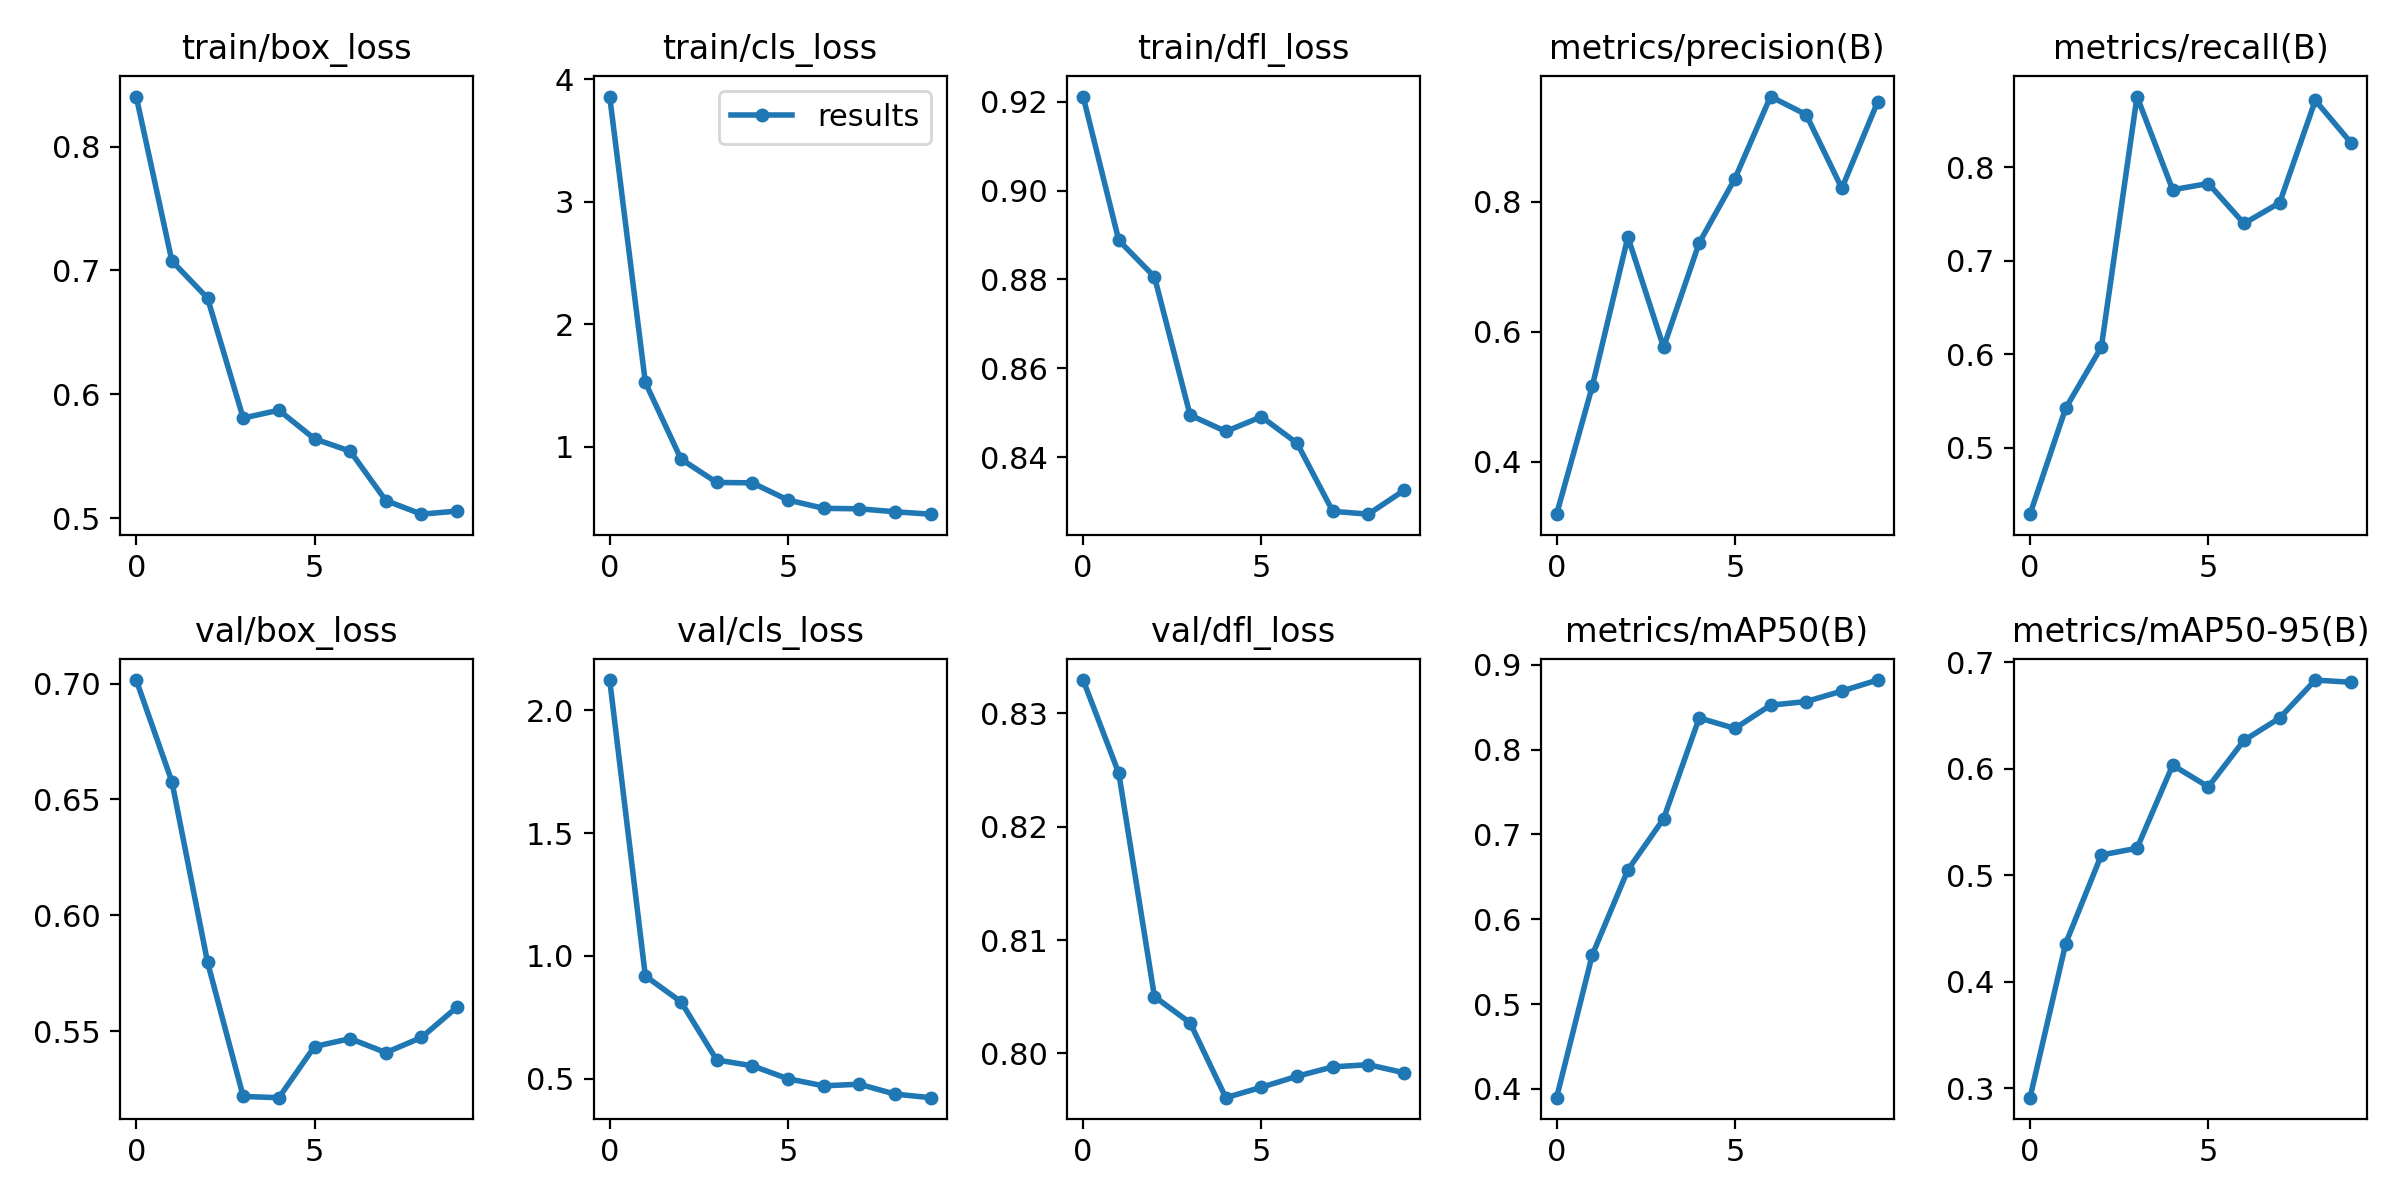

The file beside this chart, header and first rows:
epoch, train/box_loss, train/cls_loss, train/dfl_loss, metrics/precision(B), metrics/recall(B), metrics/mAP50(B), metrics/mAP50-95(B), val/box_loss, val/cls_loss, val/dfl_loss, lr/pg0, lr/pg1, lr/pg2
0, 0.8403, 3.858, 0.9211, 0.3196, 0.429, 0.3897, 0.2909, 0.7015, 2.123, 0.8329, 0.0937, 0.0007, 0.0007
1, 0.7077, 1.524, 0.8888, 0.516, 0.5423, 0.5578, 0.4357, 0.6577, 0.9181, 0.8247, 0.08635, 0.001352, 0.001352
2, 0.6777, 0.8989, 0.8806, 0.7458, 0.6077, 0.6583, 0.5189, 0.5798, 0.813, 0.805, 0.07884, 0.001845, 0.001845
3, 0.5809, 0.7078, 0.8495, 0.5763, 0.8757, 0.7185, 0.5252, 0.522, 0.5761, 0.8027, 0.07118, 0.002179, 0.002179
4, 0.5873, 0.7043, 0.8458, 0.7368, 0.776, 0.8374, 0.6032, 0.5215, 0.5523, 0.7961, 0.06336, 0.002356, 0.002356
5, 0.5642, 0.5645, 0.8491, 0.8354, 0.7827, 0.825, 0.5829, 0.5435, 0.4995, 0.797, 0.05537, 0.002374, 0.002374
6, 0.5542, 0.4965, 0.8432, 0.9617, 0.7399, 0.8525, 0.6264, 0.5469, 0.4707, 0.798, 0.04723, 0.002233, 0.002233
7, 0.5144, 0.4927, 0.8279, 0.9339, 0.762, 0.8567, 0.6475, 0.5409, 0.4773, 0.7988, 0.03893, 0.001934, 0.001934
8, 0.5034, 0.4685, 0.8272, 0.8206, 0.8716, 0.869, 0.6832, 0.5474, 0.4371, 0.799, 0.03048, 0.001477, 0.001477
9, 0.5059, 0.4488, 0.8326, 0.9529, 0.8263, 0.8821, 0.6811, 0.5606, 0.4225, 0.7983, 0.02186, 0.0008611, 0.0008611
